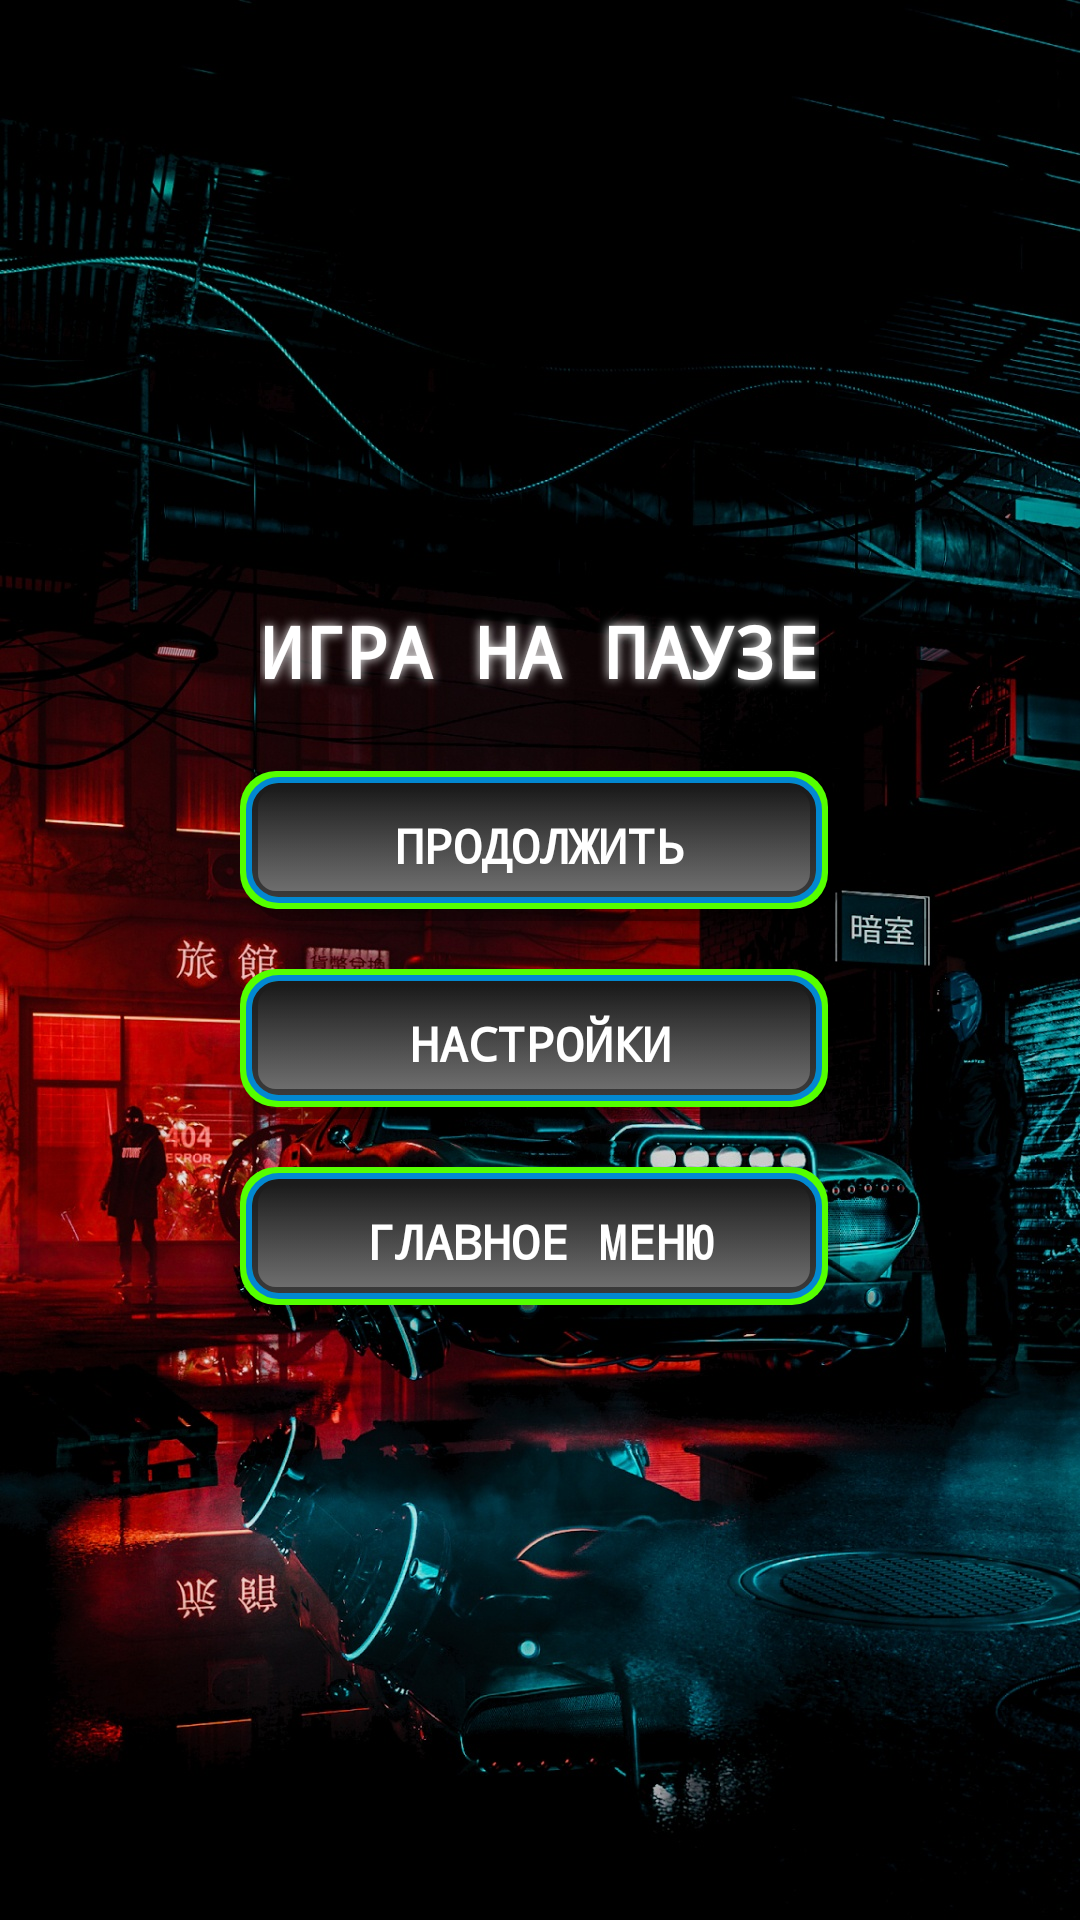

The Android layout XML behind this screen, and the referenced resources:
<!-- AndroidManifest.xml: application theme Theme.Hangman -->
<!-- res/layout/activity_pause_menu.xml -->
<?xml version="1.0" encoding="utf-8"?>
<LinearLayout xmlns:android="http://schemas.android.com/apk/res/android"
    android:layout_width="match_parent"
    android:layout_height="match_parent"
    android:background="@drawable/cyber_background"
    android:orientation="vertical"
    android:gravity="center"
    android:padding="@dimen/screen_padding">

    
    <LinearLayout
        android:layout_width="match_parent"
        android:layout_height="wrap_content"
        android:orientation="vertical"
        android:gravity="center"
        android:padding="@dimen/card_padding"
        android:layout_marginHorizontal="@dimen/card_margin">

        <TextView
            android:layout_width="wrap_content"
            android:layout_height="wrap_content"
            android:text="@string/game_paused"
            android:textSize="@dimen/header_text_size"
            android:textStyle="bold"
            android:textColor="@color/cyber_bright_white"
            android:layout_marginBottom="@dimen/large_margin"
            android:fontFamily="monospace"
            android:shadowColor="@color/cyber_bright_white"
            android:shadowRadius="8"
            android:gravity="center" />

        <Button
            android:id="@+id/btnContinue"
            android:layout_width="@dimen/button_width"
            android:layout_height="@dimen/button_height"
            android:text="@string/continue_game"
            android:textSize="@dimen/button_text_size"
            android:textStyle="bold"
            android:textColor="@color/cyber_button_text"
            android:background="@drawable/cyber_button"
            android:layout_marginBottom="@dimen/medium_margin"
            android:fontFamily="monospace"
            android:elevation="8dp" />

        <Button
            android:id="@+id/btnSettings"
            android:layout_width="@dimen/button_width"
            android:layout_height="@dimen/button_height"
            android:text="@string/settings"
            android:textSize="@dimen/button_text_size"
            android:textStyle="bold"
            android:textColor="@color/cyber_button_text"
            android:background="@drawable/cyber_button"
            android:layout_marginBottom="@dimen/medium_margin"
            android:fontFamily="monospace"
            android:elevation="8dp" />

        <Button
            android:id="@+id/btnMainMenu"
            android:layout_width="@dimen/button_width"
            android:layout_height="@dimen/button_height"
            android:text="@string/main_menu"
            android:textSize="@dimen/button_text_size"
            android:textStyle="bold"
            android:textColor="@color/cyber_button_text"
            android:background="@drawable/cyber_button"
            android:fontFamily="monospace"
            android:elevation="8dp" />

    </LinearLayout>

</LinearLayout>
<!-- resources referenced by this layout -->
<resources>
  <color name="cyber_bright_white">#FFFFFF</color>
  <color name="cyber_button_text">#FFFFFF</color>
  <dimen name="button_height">50dp</dimen>
  <dimen name="button_text_size">16sp</dimen>
  <dimen name="button_width">200dp</dimen>
  <dimen name="card_margin">8dp</dimen>
  <dimen name="card_padding">20dp</dimen>
  <dimen name="header_text_size">24sp</dimen>
  <dimen name="large_margin">24dp</dimen>
  <dimen name="medium_margin">16dp</dimen>
  <dimen name="screen_padding">16dp</dimen>
  <!-- drawable cyber_background: jpg bitmap (drawable, 419431 bytes) -->
  <!-- drawable cyber_button: vector/xml drawable (drawable, 3439 chars, omitted) -->
  <string name="continue_game">Продолжить</string>
  <string name="game_paused">ИГРА НА ПАУЗЕ</string>
  <string name="main_menu">Главное меню</string>
  <string name="settings">Настройки</string>
  <style name="Theme.Hangman" parent="Theme.MaterialComponents.DayNight.NoActionBar">
          <item name="colorPrimary">@color/cyber_cyan</item>
          <item name="colorPrimaryVariant">@color/cyber_blue</item>
          <item name="colorOnPrimary">@color/cyber_dark</item>
          <item name="colorSecondary">@color/cyber_pink</item>
          <item name="colorSecondaryVariant">@color/cyber_purple</item>
          <item name="colorOnSecondary">@color/cyber_dark</item>
          <item name="android:statusBarColor">@color/cyber_dark</item>
          <item name="android:navigationBarColor">@color/cyber_dark</item>
          <item name="android:windowBackground">@color/cyber_dark</item>
      </style>
  <color name="cyber_cyan">#005D5D</color>
  <color name="cyber_blue">#0080FF</color>
  <color name="cyber_dark">#0A0A0A</color>
  <color name="cyber_pink">#FF00FF</color>
  <color name="cyber_purple">#8A2BE2</color>
</resources>
